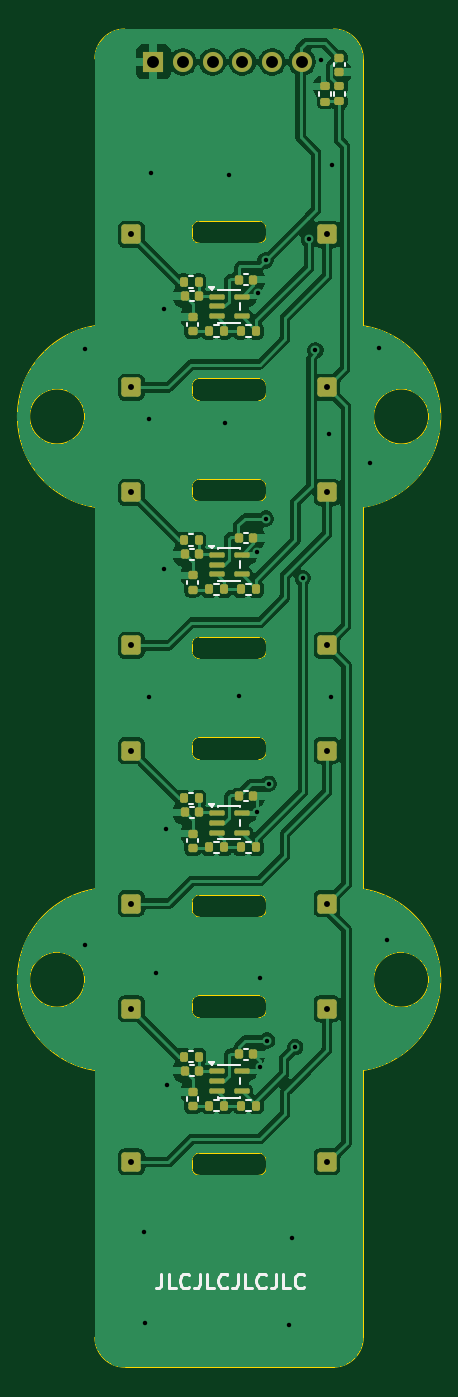
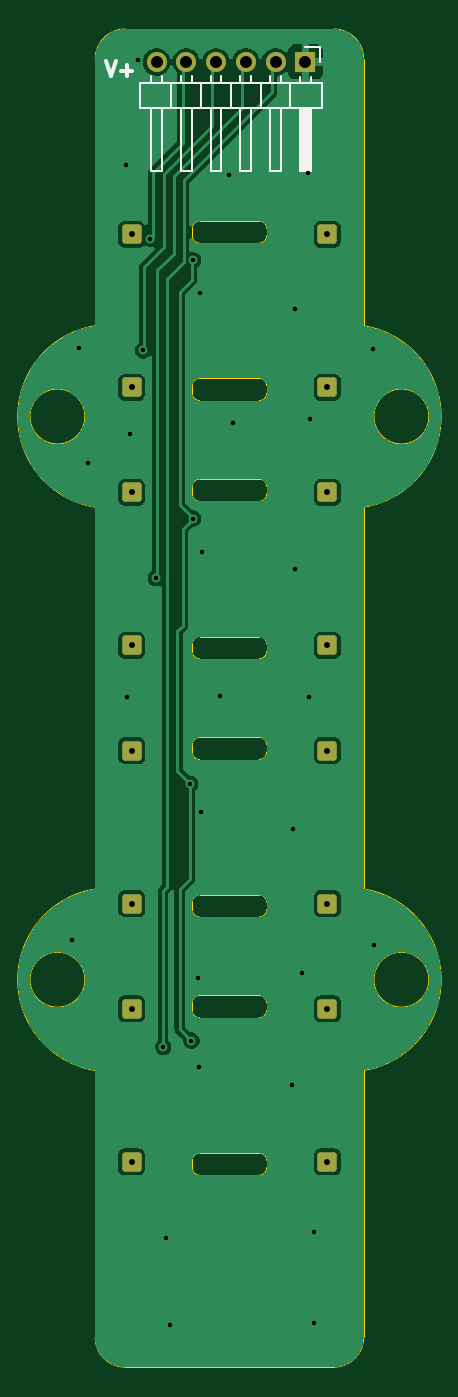
Circuit board: 11 layer files. Board 26.8 x 89.9 mm.
- bottom_copper: OPA376 String Preamp-CuBottom.gbr (116629 bytes)
- top_copper: OPA376 String Preamp-CuTop.gbr (174124 bytes)
- outline: OPA376 String Preamp-EdgeCuts.gbr (7437 bytes)
- bottom_mask: OPA376 String Preamp-MaskBottom.gbr (2026 bytes)
- top_mask: OPA376 String Preamp-MaskTop.gbr (5211 bytes)
- drill: OPA376 String Preamp-NPTH.drl (260 bytes)
- drill: OPA376 String Preamp-PTH.drl (1360 bytes)
- paste: OPA376 String Preamp-PasteBottom.gbr (465 bytes)
- paste: OPA376 String Preamp-PasteTop.gbr (4145 bytes)
- bottom_silk: OPA376 String Preamp-SilkBottom.gbr (4344 bytes)
- top_silk: OPA376 String Preamp-SilkTop.gbr (15059 bytes)

=== bottom_copper: OPA376 String Preamp-CuBottom.gbr (116629 bytes, source omitted) ===
=== top_copper: OPA376 String Preamp-CuTop.gbr (174124 bytes, source omitted) ===
=== outline: OPA376 String Preamp-EdgeCuts.gbr (7437 bytes, source omitted) ===
=== bottom_mask: OPA376 String Preamp-MaskBottom.gbr (2026 bytes, source withheld) ===
=== top_mask: OPA376 String Preamp-MaskTop.gbr ===
%TF.GenerationSoftware,KiCad,Pcbnew,10.0.5*%
%TF.CreationDate,2026-08-16T14:14:16-07:00*%
%TF.ProjectId,OPA376 String Preamp,4f504133-3736-4205-9374-72696e672050,rev?*%
%TF.SameCoordinates,Original*%
%TF.FileFunction,Soldermask,Top*%
%TF.FilePolarity,Negative*%
%FSLAX46Y46*%
G04 Gerber Fmt 4.6, Leading zero omitted, Abs format (unit mm)*
G04 Created by KiCad (PCBNEW 10.0.5) date 2026-08-16 14:14:16*
%MOMM*%
%LPD*%
G01*
G04 APERTURE LIST*
G04 Aperture macros list*
%AMRoundRect*
0 Rectangle with rounded corners*
0 $1 Rounding radius*
0 $2 $3 $4 $5 $6 $7 $8 $9 X,Y pos of 4 corners*
0 Add a 4 corners polygon primitive as box body*
4,1,4,$2,$3,$4,$5,$6,$7,$8,$9,$2,$3,0*
0 Add four circle primitives for the rounded corners*
1,1,$1+$1,$2,$3*
1,1,$1+$1,$4,$5*
1,1,$1+$1,$6,$7*
1,1,$1+$1,$8,$9*
0 Add four rect primitives between the rounded corners*
20,1,$1+$1,$2,$3,$4,$5,0*
20,1,$1+$1,$4,$5,$6,$7,0*
20,1,$1+$1,$6,$7,$8,$9,0*
20,1,$1+$1,$8,$9,$2,$3,0*%
G04 Aperture macros list end*
%ADD10RoundRect,0.191177X-0.458823X-0.458823X0.458823X-0.458823X0.458823X0.458823X-0.458823X0.458823X0*%
%ADD11RoundRect,0.140000X-0.140000X-0.170000X0.140000X-0.170000X0.140000X0.170000X-0.140000X0.170000X0*%
%ADD12RoundRect,0.135000X0.185000X-0.135000X0.185000X0.135000X-0.185000X0.135000X-0.185000X-0.135000X0*%
%ADD13RoundRect,0.135000X-0.135000X-0.185000X0.135000X-0.185000X0.135000X0.185000X-0.135000X0.185000X0*%
%ADD14RoundRect,0.140000X-0.170000X0.140000X-0.170000X-0.140000X0.170000X-0.140000X0.170000X0.140000X0*%
%ADD15RoundRect,0.087500X-0.425000X-0.087500X0.425000X-0.087500X0.425000X0.087500X-0.425000X0.087500X0*%
%ADD16RoundRect,0.135000X-0.185000X0.135000X-0.185000X-0.135000X0.185000X-0.135000X0.185000X0.135000X0*%
%ADD17R,1.350000X1.350000*%
%ADD18C,1.350000*%
G04 APERTURE END LIST*
D10*
%TO.C,J7*%
X106574870Y-86183635D03*
%TD*%
D11*
%TO.C,C16*%
X97022111Y-125035000D03*
X97982111Y-125035000D03*
%TD*%
%TO.C,C20*%
X100652111Y-123935000D03*
X101612111Y-123935000D03*
%TD*%
D12*
%TO.C,R2*%
X106455000Y-59917000D03*
X106455000Y-58897000D03*
%TD*%
D10*
%TO.C,J4*%
X106574870Y-68833635D03*
%TD*%
%TO.C,J13*%
X106574870Y-113816365D03*
%TD*%
D13*
%TO.C,R22*%
X96942111Y-124085000D03*
X97962111Y-124085000D03*
%TD*%
%TO.C,R18*%
X100792111Y-92685000D03*
X101812111Y-92685000D03*
%TD*%
D11*
%TO.C,C19*%
X100652111Y-106585000D03*
X101612111Y-106585000D03*
%TD*%
D14*
%TO.C,C11*%
X97552111Y-91755000D03*
X97552111Y-92715000D03*
%TD*%
D13*
%TO.C,R15*%
X100792111Y-75335000D03*
X101812111Y-75335000D03*
%TD*%
D11*
%TO.C,C14*%
X97022111Y-107685000D03*
X97982111Y-107685000D03*
%TD*%
D14*
%TO.C,C13*%
X97552111Y-109105000D03*
X97552111Y-110065000D03*
%TD*%
D13*
%TO.C,R16*%
X96942111Y-89385000D03*
X97962111Y-89385000D03*
%TD*%
%TO.C,R14*%
X98652111Y-75335000D03*
X99672111Y-75335000D03*
%TD*%
%TO.C,R13*%
X96942111Y-72035000D03*
X97962111Y-72035000D03*
%TD*%
%TO.C,R24*%
X100792111Y-127385000D03*
X101812111Y-127385000D03*
%TD*%
D10*
%TO.C,J17*%
X106574870Y-131166365D03*
%TD*%
%TO.C,J15*%
X93429352Y-131166365D03*
%TD*%
%TO.C,J16*%
X106574870Y-120883635D03*
%TD*%
D15*
%TO.C,U4*%
X99164611Y-125085000D03*
X99164611Y-125735000D03*
X99164611Y-126385000D03*
X100839611Y-126385000D03*
X100839611Y-125085000D03*
%TD*%
D10*
%TO.C,J12*%
X106574870Y-103533635D03*
%TD*%
%TO.C,J1*%
X93429352Y-68833635D03*
%TD*%
D14*
%TO.C,C1*%
X97552111Y-74405000D03*
X97552111Y-75365000D03*
%TD*%
D16*
%TO.C,R1*%
X107400000Y-58890000D03*
X107400000Y-59910000D03*
%TD*%
D10*
%TO.C,J2*%
X106574870Y-79116365D03*
%TD*%
D13*
%TO.C,R20*%
X98652111Y-110035000D03*
X99672111Y-110035000D03*
%TD*%
D10*
%TO.C,J11*%
X93429352Y-113816365D03*
%TD*%
%TO.C,J10*%
X93429352Y-103533635D03*
%TD*%
%TO.C,J3*%
X93429352Y-79116365D03*
%TD*%
D11*
%TO.C,C12*%
X97022111Y-90335000D03*
X97982111Y-90335000D03*
%TD*%
D14*
%TO.C,C15*%
X97552111Y-126455000D03*
X97552111Y-127415000D03*
%TD*%
D15*
%TO.C,U3*%
X99164611Y-107735000D03*
X99164611Y-108385000D03*
X99164611Y-109035000D03*
X100839611Y-109035000D03*
X100839611Y-107735000D03*
%TD*%
D13*
%TO.C,R17*%
X98652111Y-92685000D03*
X99672111Y-92685000D03*
%TD*%
D11*
%TO.C,C10*%
X97022111Y-72985000D03*
X97982111Y-72985000D03*
%TD*%
D10*
%TO.C,J6*%
X93429352Y-96466365D03*
%TD*%
%TO.C,J14*%
X93429352Y-120883635D03*
%TD*%
D11*
%TO.C,C17*%
X100652111Y-71885000D03*
X101612111Y-71885000D03*
%TD*%
D10*
%TO.C,J5*%
X93429352Y-86183635D03*
%TD*%
D14*
%TO.C,C2*%
X107400000Y-56960000D03*
X107400000Y-57920000D03*
%TD*%
D13*
%TO.C,R21*%
X100792111Y-110035000D03*
X101812111Y-110035000D03*
%TD*%
D10*
%TO.C,J8*%
X106574870Y-96466365D03*
%TD*%
D13*
%TO.C,R19*%
X96942111Y-106735000D03*
X97962111Y-106735000D03*
%TD*%
D15*
%TO.C,U2*%
X99164611Y-90385000D03*
X99164611Y-91035000D03*
X99164611Y-91685000D03*
X100839611Y-91685000D03*
X100839611Y-90385000D03*
%TD*%
%TO.C,U1*%
X99164611Y-73035000D03*
X99164611Y-73685000D03*
X99164611Y-74335000D03*
X100839611Y-74335000D03*
X100839611Y-73035000D03*
%TD*%
D13*
%TO.C,R23*%
X98652111Y-127385000D03*
X99672111Y-127385000D03*
%TD*%
D11*
%TO.C,C18*%
X100652111Y-89235000D03*
X101612111Y-89235000D03*
%TD*%
D17*
%TO.C,J9*%
X94900000Y-57250000D03*
D18*
X96900000Y-57250000D03*
X98900000Y-57250000D03*
X100900000Y-57250000D03*
X102900000Y-57250000D03*
X104900000Y-57250000D03*
%TD*%
M02*

=== drill: OPA376 String Preamp-NPTH.drl ===
M48
; DRILL file KiCad 10.0.5 date 2026-08-16T14:14:16
; FORMAT={-:-/ absolute / inch / decimal}
; #@! TF.CreationDate,2026-08-16T14:14:16-07:00
; #@! TF.GenerationSoftware,Kicad,Pcbnew,10.0.5
; #@! TF.FileFunction,NonPlated,1,2,NPTH
FMAT,2
INCH
%
G90
G05
M30

=== drill: OPA376 String Preamp-PTH.drl ===
M48
; DRILL file KiCad 10.0.5 date 2026-08-16T14:14:16
; FORMAT={-:-/ absolute / inch / decimal}
; #@! TF.CreationDate,2026-08-16T14:14:16-07:00
; #@! TF.GenerationSoftware,Kicad,Pcbnew,10.0.5
; #@! TF.FileFunction,Plated,1,2,PTH
FMAT,2
INCH
; #@! TA.AperFunction,Plated,PTH,ViaDrill
T1C0.0118
; #@! TA.AperFunction,Plated,PTH,ComponentDrill
T2C0.0157
; #@! TA.AperFunction,Plated,PTH,ComponentDrill
T3C0.0315
%
G90
G05
T1
X3.5551Y-4.5906
X3.5571Y-3.0138
X3.7126Y-5.3504
X3.7146Y-5.5906
X3.7244Y-3.1988
X3.7264Y-3.9331
X3.7303Y-2.5492
X3.7441Y-4.6654
X3.7639Y-2.9069
X3.7639Y-3.5943
X3.7698Y-4.2837
X3.7717Y-4.9612
X3.9272Y-3.2106
X3.937Y-2.5531
X3.9626Y-3.9311
X4.0099Y-3.551
X4.0119Y-4.2384
X4.0139Y-2.8656
X4.0178Y-4.912
X4.0197Y-4.6772
X4.0335Y-2.7789
X4.0335Y-3.4624
X4.0375Y-4.8431
X4.0414Y-4.1636
X4.0945Y-5.5945
X4.1043Y-5.3642
X4.1122Y-4.8602
X4.132Y-3.6199
X4.1477Y-2.7219
X4.1654Y-3.0171
X4.1791Y-2.25
X4.2008Y-3.2382
X4.2067Y-3.9331
X4.2106Y-2.5256
X4.311Y-3.315
X4.3346Y-3.0098
X4.3543Y-4.5768
T2
X3.6783Y-2.71
X3.6783Y-3.1148
X3.6783Y-3.3931
X3.6783Y-3.7979
X3.6783Y-4.0761
X3.6783Y-4.481
X3.6783Y-4.7592
X3.6783Y-5.164
X4.1959Y-2.71
X4.1959Y-3.1148
X4.1959Y-3.3931
X4.1959Y-3.7979
X4.1959Y-4.0761
X4.1959Y-4.481
X4.1959Y-4.7592
X4.1959Y-5.164
T3
X3.7362Y-2.2539
X3.815Y-2.2539
X3.8937Y-2.2539
X3.9724Y-2.2539
X4.0512Y-2.2539
X4.1299Y-2.2539
M30

=== paste: OPA376 String Preamp-PasteBottom.gbr ===
%TF.GenerationSoftware,KiCad,Pcbnew,10.0.5*%
%TF.CreationDate,2026-08-16T14:14:16-07:00*%
%TF.ProjectId,OPA376 String Preamp,4f504133-3736-4205-9374-72696e672050,rev?*%
%TF.SameCoordinates,Original*%
%TF.FileFunction,Paste,Bot*%
%TF.FilePolarity,Positive*%
%FSLAX46Y46*%
G04 Gerber Fmt 4.6, Leading zero omitted, Abs format (unit mm)*
G04 Created by KiCad (PCBNEW 10.0.5) date 2026-08-16 14:14:16*
%MOMM*%
%LPD*%
G01*
G04 APERTURE LIST*
G04 APERTURE END LIST*
M02*

=== paste: OPA376 String Preamp-PasteTop.gbr ===
%TF.GenerationSoftware,KiCad,Pcbnew,10.0.5*%
%TF.CreationDate,2026-08-16T14:14:16-07:00*%
%TF.ProjectId,OPA376 String Preamp,4f504133-3736-4205-9374-72696e672050,rev?*%
%TF.SameCoordinates,Original*%
%TF.FileFunction,Paste,Top*%
%TF.FilePolarity,Positive*%
%FSLAX46Y46*%
G04 Gerber Fmt 4.6, Leading zero omitted, Abs format (unit mm)*
G04 Created by KiCad (PCBNEW 10.0.5) date 2026-08-16 14:14:16*
%MOMM*%
%LPD*%
G01*
G04 APERTURE LIST*
G04 Aperture macros list*
%AMRoundRect*
0 Rectangle with rounded corners*
0 $1 Rounding radius*
0 $2 $3 $4 $5 $6 $7 $8 $9 X,Y pos of 4 corners*
0 Add a 4 corners polygon primitive as box body*
4,1,4,$2,$3,$4,$5,$6,$7,$8,$9,$2,$3,0*
0 Add four circle primitives for the rounded corners*
1,1,$1+$1,$2,$3*
1,1,$1+$1,$4,$5*
1,1,$1+$1,$6,$7*
1,1,$1+$1,$8,$9*
0 Add four rect primitives between the rounded corners*
20,1,$1+$1,$2,$3,$4,$5,0*
20,1,$1+$1,$4,$5,$6,$7,0*
20,1,$1+$1,$6,$7,$8,$9,0*
20,1,$1+$1,$8,$9,$2,$3,0*%
G04 Aperture macros list end*
%ADD10RoundRect,0.140000X-0.140000X-0.170000X0.140000X-0.170000X0.140000X0.170000X-0.140000X0.170000X0*%
%ADD11RoundRect,0.135000X0.185000X-0.135000X0.185000X0.135000X-0.185000X0.135000X-0.185000X-0.135000X0*%
%ADD12RoundRect,0.135000X-0.135000X-0.185000X0.135000X-0.185000X0.135000X0.185000X-0.135000X0.185000X0*%
%ADD13RoundRect,0.140000X-0.170000X0.140000X-0.170000X-0.140000X0.170000X-0.140000X0.170000X0.140000X0*%
%ADD14RoundRect,0.087500X-0.425000X-0.087500X0.425000X-0.087500X0.425000X0.087500X-0.425000X0.087500X0*%
%ADD15RoundRect,0.135000X-0.185000X0.135000X-0.185000X-0.135000X0.185000X-0.135000X0.185000X0.135000X0*%
G04 APERTURE END LIST*
D10*
%TO.C,C16*%
X97022111Y-125035000D03*
X97982111Y-125035000D03*
%TD*%
%TO.C,C20*%
X100652111Y-123935000D03*
X101612111Y-123935000D03*
%TD*%
D11*
%TO.C,R2*%
X106455000Y-59917000D03*
X106455000Y-58897000D03*
%TD*%
D12*
%TO.C,R22*%
X96942111Y-124085000D03*
X97962111Y-124085000D03*
%TD*%
%TO.C,R18*%
X100792111Y-92685000D03*
X101812111Y-92685000D03*
%TD*%
D10*
%TO.C,C19*%
X100652111Y-106585000D03*
X101612111Y-106585000D03*
%TD*%
D13*
%TO.C,C11*%
X97552111Y-91755000D03*
X97552111Y-92715000D03*
%TD*%
D12*
%TO.C,R15*%
X100792111Y-75335000D03*
X101812111Y-75335000D03*
%TD*%
D10*
%TO.C,C14*%
X97022111Y-107685000D03*
X97982111Y-107685000D03*
%TD*%
D13*
%TO.C,C13*%
X97552111Y-109105000D03*
X97552111Y-110065000D03*
%TD*%
D12*
%TO.C,R16*%
X96942111Y-89385000D03*
X97962111Y-89385000D03*
%TD*%
%TO.C,R14*%
X98652111Y-75335000D03*
X99672111Y-75335000D03*
%TD*%
%TO.C,R13*%
X96942111Y-72035000D03*
X97962111Y-72035000D03*
%TD*%
%TO.C,R24*%
X100792111Y-127385000D03*
X101812111Y-127385000D03*
%TD*%
D14*
%TO.C,U4*%
X99164611Y-125085000D03*
X99164611Y-125735000D03*
X99164611Y-126385000D03*
X100839611Y-126385000D03*
X100839611Y-125085000D03*
%TD*%
D13*
%TO.C,C1*%
X97552111Y-74405000D03*
X97552111Y-75365000D03*
%TD*%
D15*
%TO.C,R1*%
X107400000Y-58890000D03*
X107400000Y-59910000D03*
%TD*%
D12*
%TO.C,R20*%
X98652111Y-110035000D03*
X99672111Y-110035000D03*
%TD*%
D10*
%TO.C,C12*%
X97022111Y-90335000D03*
X97982111Y-90335000D03*
%TD*%
D13*
%TO.C,C15*%
X97552111Y-126455000D03*
X97552111Y-127415000D03*
%TD*%
D14*
%TO.C,U3*%
X99164611Y-107735000D03*
X99164611Y-108385000D03*
X99164611Y-109035000D03*
X100839611Y-109035000D03*
X100839611Y-107735000D03*
%TD*%
D12*
%TO.C,R17*%
X98652111Y-92685000D03*
X99672111Y-92685000D03*
%TD*%
D10*
%TO.C,C10*%
X97022111Y-72985000D03*
X97982111Y-72985000D03*
%TD*%
%TO.C,C17*%
X100652111Y-71885000D03*
X101612111Y-71885000D03*
%TD*%
D13*
%TO.C,C2*%
X107400000Y-56960000D03*
X107400000Y-57920000D03*
%TD*%
D12*
%TO.C,R21*%
X100792111Y-110035000D03*
X101812111Y-110035000D03*
%TD*%
%TO.C,R19*%
X96942111Y-106735000D03*
X97962111Y-106735000D03*
%TD*%
D14*
%TO.C,U2*%
X99164611Y-90385000D03*
X99164611Y-91035000D03*
X99164611Y-91685000D03*
X100839611Y-91685000D03*
X100839611Y-90385000D03*
%TD*%
%TO.C,U1*%
X99164611Y-73035000D03*
X99164611Y-73685000D03*
X99164611Y-74335000D03*
X100839611Y-74335000D03*
X100839611Y-73035000D03*
%TD*%
D12*
%TO.C,R23*%
X98652111Y-127385000D03*
X99672111Y-127385000D03*
%TD*%
D10*
%TO.C,C18*%
X100652111Y-89235000D03*
X101612111Y-89235000D03*
%TD*%
M02*

=== bottom_silk: OPA376 String Preamp-SilkBottom.gbr ===
%TF.GenerationSoftware,KiCad,Pcbnew,10.0.5*%
%TF.CreationDate,2026-08-16T14:14:16-07:00*%
%TF.ProjectId,OPA376 String Preamp,4f504133-3736-4205-9374-72696e672050,rev?*%
%TF.SameCoordinates,Original*%
%TF.FileFunction,Legend,Bot*%
%TF.FilePolarity,Positive*%
%FSLAX46Y46*%
G04 Gerber Fmt 4.6, Leading zero omitted, Abs format (unit mm)*
G04 Created by KiCad (PCBNEW 10.0.5) date 2026-08-16 14:14:16*
%MOMM*%
%LPD*%
G01*
G04 APERTURE LIST*
G04 Aperture macros list*
%AMRoundRect*
0 Rectangle with rounded corners*
0 $1 Rounding radius*
0 $2 $3 $4 $5 $6 $7 $8 $9 X,Y pos of 4 corners*
0 Add a 4 corners polygon primitive as box body*
4,1,4,$2,$3,$4,$5,$6,$7,$8,$9,$2,$3,0*
0 Add four circle primitives for the rounded corners*
1,1,$1+$1,$2,$3*
1,1,$1+$1,$4,$5*
1,1,$1+$1,$6,$7*
1,1,$1+$1,$8,$9*
0 Add four rect primitives between the rounded corners*
20,1,$1+$1,$2,$3,$4,$5,0*
20,1,$1+$1,$4,$5,$6,$7,0*
20,1,$1+$1,$6,$7,$8,$9,0*
20,1,$1+$1,$8,$9,$2,$3,0*%
G04 Aperture macros list end*
%ADD10C,0.250000*%
%ADD11C,0.120000*%
%ADD12RoundRect,0.191177X-0.458823X-0.458823X0.458823X-0.458823X0.458823X0.458823X-0.458823X0.458823X0*%
%ADD13R,1.350000X1.350000*%
%ADD14C,1.350000*%
G04 APERTURE END LIST*
D10*
X108290288Y-57214619D02*
X107956955Y-58214619D01*
X107956955Y-58214619D02*
X107623622Y-57214619D01*
X107290288Y-57833666D02*
X106528384Y-57833666D01*
X106909336Y-58214619D02*
X106909336Y-57452714D01*
%TO.C,J9*%
D11*
X93900000Y-56250000D02*
X93900000Y-57250000D01*
X94540000Y-58235000D02*
X94540000Y-58640000D01*
X94900000Y-56250000D02*
X93900000Y-56250000D01*
X95260000Y-58235000D02*
X95260000Y-58640000D01*
X95900000Y-58640000D02*
X95900000Y-60360000D01*
X96540000Y-58166856D02*
X96540000Y-58640000D01*
X96540000Y-60360000D02*
X96540000Y-64560000D01*
X96540000Y-64560000D02*
X97260000Y-64560000D01*
X97260000Y-58166856D02*
X97260000Y-58640000D01*
X97260000Y-64560000D02*
X97260000Y-60360000D01*
X97900000Y-58640000D02*
X97900000Y-60360000D01*
X98540000Y-58166856D02*
X98540000Y-58640000D01*
X98540000Y-60360000D02*
X98540000Y-64560000D01*
X98540000Y-64560000D02*
X99260000Y-64560000D01*
X99260000Y-58166856D02*
X99260000Y-58640000D01*
X99260000Y-64560000D02*
X99260000Y-60360000D01*
X99900000Y-58640000D02*
X99900000Y-60360000D01*
X100540000Y-58166856D02*
X100540000Y-58640000D01*
X100540000Y-60360000D02*
X100540000Y-64560000D01*
X100540000Y-64560000D02*
X101260000Y-64560000D01*
X101260000Y-58166856D02*
X101260000Y-58640000D01*
X101260000Y-64560000D02*
X101260000Y-60360000D01*
X101900000Y-58640000D02*
X101900000Y-60360000D01*
X102540000Y-58166856D02*
X102540000Y-58640000D01*
X102540000Y-60360000D02*
X102540000Y-64560000D01*
X102540000Y-64560000D02*
X103260000Y-64560000D01*
X103260000Y-58166856D02*
X103260000Y-58640000D01*
X103260000Y-64560000D02*
X103260000Y-60360000D01*
X103900000Y-58640000D02*
X103900000Y-60360000D01*
X104540000Y-58166856D02*
X104540000Y-58640000D01*
X104540000Y-60360000D02*
X104540000Y-64560000D01*
X104540000Y-64560000D02*
X105260000Y-64560000D01*
X105260000Y-58166856D02*
X105260000Y-58640000D01*
X105260000Y-64560000D02*
X105260000Y-60360000D01*
X93790000Y-58640000D02*
X106010000Y-58640000D01*
X106010000Y-60360000D01*
X93790000Y-60360000D01*
X93790000Y-58640000D01*
X94540000Y-60360000D02*
X95260000Y-60360000D01*
X95260000Y-64560000D01*
X94540000Y-64560000D01*
X94540000Y-60360000D01*
G36*
X94540000Y-60360000D02*
G01*
X95260000Y-60360000D01*
X95260000Y-64560000D01*
X94540000Y-64560000D01*
X94540000Y-60360000D01*
G37*
%TD*%
%LPC*%
D12*
%TO.C,J7*%
X106574870Y-86183635D03*
%TD*%
%TO.C,J4*%
X106574870Y-68833635D03*
%TD*%
%TO.C,J13*%
X106574870Y-113816365D03*
%TD*%
%TO.C,J17*%
X106574870Y-131166365D03*
%TD*%
%TO.C,J15*%
X93429352Y-131166365D03*
%TD*%
%TO.C,J16*%
X106574870Y-120883635D03*
%TD*%
%TO.C,J12*%
X106574870Y-103533635D03*
%TD*%
%TO.C,J1*%
X93429352Y-68833635D03*
%TD*%
%TO.C,J2*%
X106574870Y-79116365D03*
%TD*%
%TO.C,J11*%
X93429352Y-113816365D03*
%TD*%
%TO.C,J10*%
X93429352Y-103533635D03*
%TD*%
%TO.C,J3*%
X93429352Y-79116365D03*
%TD*%
%TO.C,J6*%
X93429352Y-96466365D03*
%TD*%
%TO.C,J14*%
X93429352Y-120883635D03*
%TD*%
%TO.C,J5*%
X93429352Y-86183635D03*
%TD*%
%TO.C,J8*%
X106574870Y-96466365D03*
%TD*%
D13*
%TO.C,J9*%
X94900000Y-57250000D03*
D14*
X96900000Y-57250000D03*
X98900000Y-57250000D03*
X100900000Y-57250000D03*
X102900000Y-57250000D03*
X104900000Y-57250000D03*
%TD*%
%LPD*%
M02*

=== top_silk: OPA376 String Preamp-SilkTop.gbr (15059 bytes, source omitted) ===
